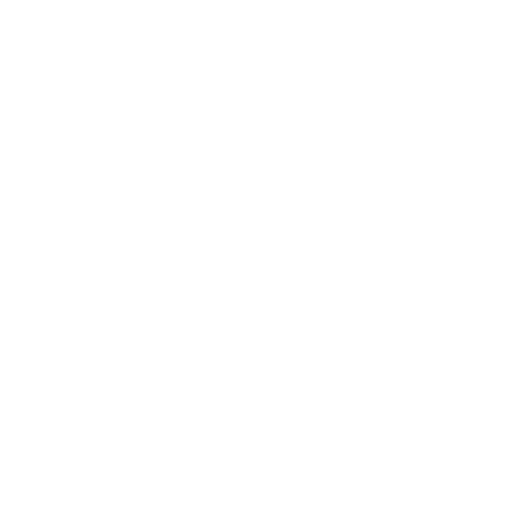
t = 0.00 s
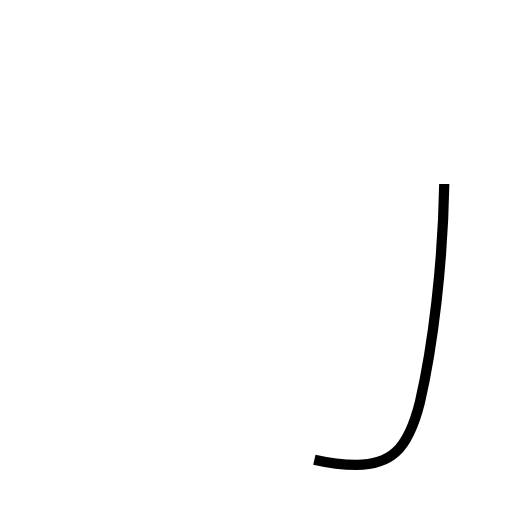
t = 1.06 s
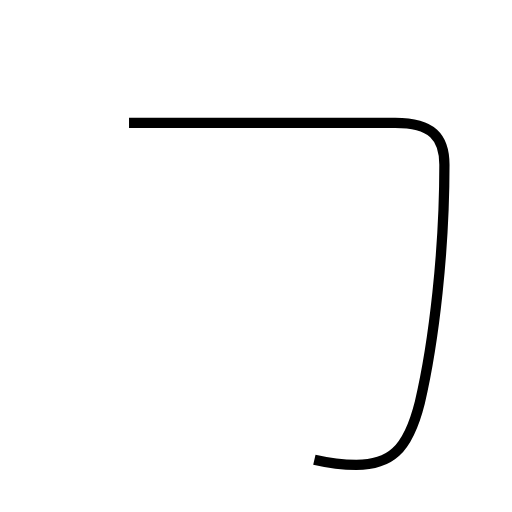
t = 2.11 s
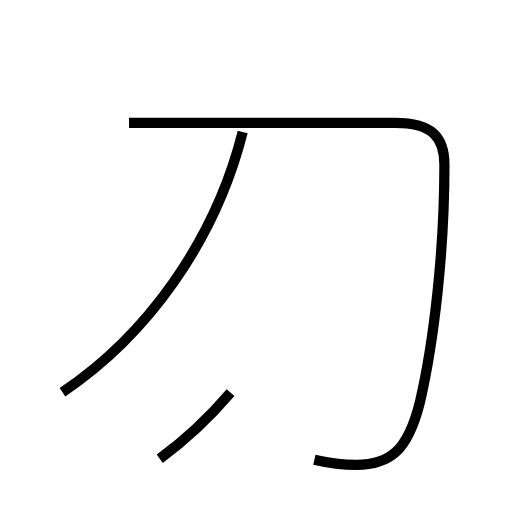
t = 3.35 s
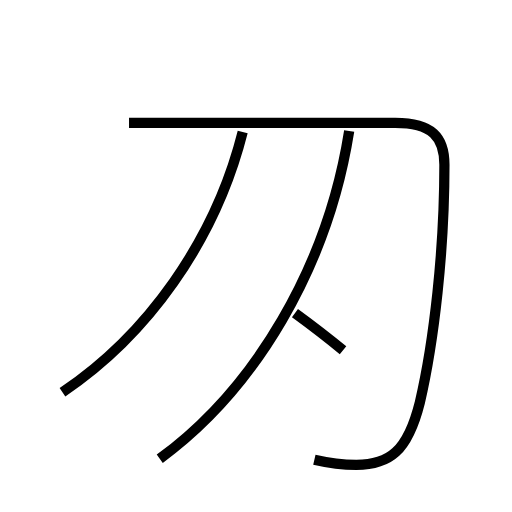
t = 4.38 s
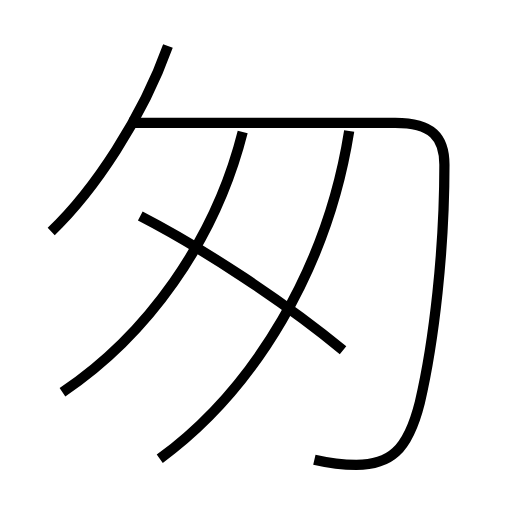
t = 5.56 s

The animated SVG that drew these frames (rendered in a browser with its animation timeline set to each time). Animation: 5 SMIL elements (animate=5); one cycle of 5.56 s.

<?xml version='1.0' encoding='utf-8'?>
<svg viewBox="0.0 -6.0 50.0 50.0" version="1.1" xmlns="http://www.w3.org/2000/svg"><rect x="-1000" y="-1000" width="2000" height="2000" stroke="white" fill="white" /><g style="fill:none;stroke:#000000;stroke-width:1"><path d="M 30.7 0.9 C 32.0 1.2 33.5 1.4 34.8 1.4 C 38.0 1.4 39.8 0.1 41.0 -4.7 C 42.4 -10.7 43.4 -19.6 43.4 -27.9 C 43.4 -30.6 42.2 -32.0 38.6 -32.0 L 12.6 -32.0 " transform="translate(0.0 38.0)" stroke-dasharray="70.4344118117264" stroke-dashoffset="70.4344118117264"><animate attributeName="stroke-dashoffset" from="70.4344118117264" to="0" dur="2.113032354351792s" begin="0s; anim_end.end" fill="freeze" id="anim0" /></path><path d="M 6.1 -5.7 C 14.3 -11.2 21.0 -20.4 23.7 -31.1 " transform="translate(0.0 38.0)" stroke-dasharray="31.582648682904843" stroke-dashoffset="31.582648682904843"><animate attributeName="stroke-dashoffset" from="31.582648682904843" to="0" dur="0.9474794604871453s" begin="anim0.end" fill="freeze" id="anim1" /></path><path d="M 15.6 0.8 C 24.9 -6.0 32.0 -17.9 34.1 -31.2 " transform="translate(0.0 38.0)" stroke-dasharray="37.88092842506748" stroke-dashoffset="37.88092842506748"><animate attributeName="stroke-dashoffset" from="37.88092842506748" to="0" dur="1.1364278527520244s" begin="anim1.end" fill="freeze" id="anim2" /></path><path d="M 33.5 -9.8 C 27.8 -14.5 19.9 -19.7 13.7 -22.9 " transform="translate(0.0 38.0)" stroke-dasharray="23.779642209711437" stroke-dashoffset="23.779642209711437"><animate attributeName="stroke-dashoffset" from="23.779642209711437" to="0" dur="0.713389266291343s" begin="anim2.end" fill="freeze" id="anim3" /></path><path d="M 5.0 -21.4 C 9.2 -25.4 13.9 -32.5 16.4 -39.5" transform="translate(0.0 38.0)" stroke-dasharray="21.55890067661992" stroke-dashoffset="21.55890067661992"><animate attributeName="stroke-dashoffset" from="21.55890067661992" to="0" dur="0.6467670202985976s" begin="anim3.end" fill="freeze" id="anim_end" /></path></g></svg>
